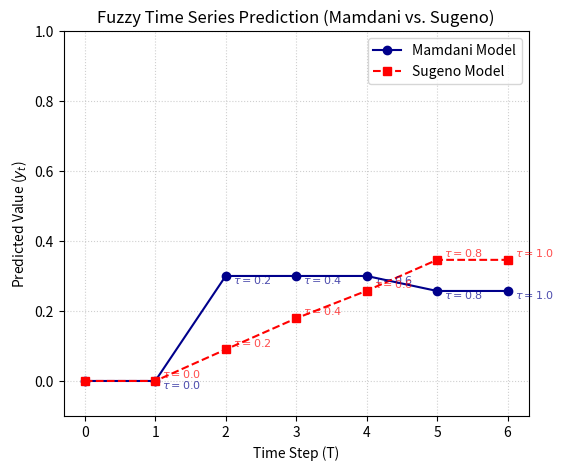

The script that saved this image:
import numpy as np

# --- 1. Membership Functions (MFs) ---

def tri_mf(x, a, b, c):
    if a > b or b > c: return 0.0
    if x <= a or x >= c: return 0.0
    if a < x <= b: return (x - a) / (b - a)
    if b < x < c: return (c - x) / (c - b)
    return 0.0

# MFs for y_t-1 (Low, Medium, High)
def mu_low_y(y): return tri_mf(y, -1, -1, 0)
def mu_med_y(y): return tri_mf(y, -0.5, 0, 0.5)
def mu_high_y(y): return tri_mf(y, 0, 1, 1)

# MFs for tau_t (Early, Medium, Late)
def mu_early_tau(tau): return tri_mf(tau, 0, 0, 0.5)
def mu_med_tau(tau): return tri_mf(tau, 0.75, 0.5, 0.75)
def mu_late_tau(tau): return tri_mf(tau, 0.5, 1, 1)

# Helper functions to fetch membership values (handles composite sets like 'Low Medium')
def get_mu_y(y_val, y_set):
    if y_set == 'Low': return mu_low_y(y_val)
    if y_set == 'Low Medium': return max(mu_low_y(y_val), mu_med_y(y_val))
    if y_set == 'Medium': return mu_med_y(y_val)
    if y_set == 'High': return mu_high_y(y_val)
    return 0.0

def get_mu_tau(tau_val, tau_set):
    if tau_set == 'Early': return mu_early_tau(tau_val)
    if tau_set == 'Med Late': return max(mu_med_tau(tau_val), mu_late_tau(tau_val))
    if tau_set == 'Med': return mu_med_tau(tau_val)
    if tau_set == 'Late': return mu_late_tau(tau_val)
    return 0.0

# --- 2. Rule Base and Parameters ---

# R: (y_t-1_set, tau_t_set, Mamdani_C_i)
RULE_BASE = [
    ('Low', 'Early', 0.3), ('Low', 'Med Late', 0.0), ('Low Medium', 'Early', 0.3),
    ('Medium', 'Med', 0.0), ('Medium', 'Late', -0.3), ('High', 'Early', -0.3),
    ('High', 'Late', 0.3)
]

# Sugeno Parameters (a_i, b_i, c_i)
SUGENO_PARAMS = [
    (0.6, 0.4, 0.1), (0.8, -0.2, 0.05), (0.7, 0.2, 0.05),
    (0.9, 0.0, 0.0), (0.885, -0.1, 0.02), (0.5, -0.2, 0.2),
    (1.1, 0.5, -0.1)
]

# --- 3. Core Calculation Functions ---

def calculate_weights(y_prev, tau):
    """Calculate the rule firing strength (w_i = min(mu_Ai, mu_Bi))."""
    weights = []
    for y_set, tau_set, _ in RULE_BASE:
        mu_y = get_mu_y(y_prev, y_set)
        mu_tau = get_mu_tau(tau, tau_set)
        w_i = min(mu_y, mu_tau)
        weights.append(w_i)
    return weights

def mamdani_step(y_prev, tau, weights):
    """Predict y_t using Mamdani (Delta y = Sum w_i * C_i / Sum w_i)."""
    consequents = [c for _, _, c in RULE_BASE]
    sum_w_i_C_i = sum(w * c for w, c in zip(weights, consequents))
    sum_w_i = sum(weights)

    delta_y = sum_w_i_C_i / sum_w_i if sum_w_i != 0 else 0.0
    y_next = y_prev + delta_y
    return y_next, delta_y

def sugeno_step(y_prev, tau, weights):
    """Predict y_t using Sugeno (y_t = Sum w_i * f_i / Sum w_i)."""
    consequents_f = []
    for i in range(len(RULE_BASE)):
        a_i, b_i, c_i = SUGENO_PARAMS[i]
        f_i = a_i * y_prev + b_i * tau + c_i
        consequents_f.append(f_i)

    sum_w_i_f_i = sum(w * f for w, f in zip(weights, consequents_f))
    sum_w_i = sum(weights)

    y_next = sum_w_i_f_i / sum_w_i if sum_w_i != 0 else y_prev
    return y_next

# --- 4. Simulation Execution (T=1 to T=6) ---

# Inputs
T_norm = [0.0, 0.2, 0.4, 0.6, 0.8, 1.0] # Normalized Time T={1, 2, 3, 4, 5, 6}
Y_mamdani = [0.0] # Initial condition y0 = 0.0
Y_sugeno = [0.0]  # Initial condition y0 = 0.0

print("--- Fuzzy Time Series Simulation (T=1 to T=6) ---")
print("{:<5} {:<8} {:<8} {:<8} ".format("T", "tau_t", "M_y_t", "S_y_t"))
print("-------------------------------")

for t in range(1, 7):
    t_index = t - 1
    tau_t = T_norm[t_index]
    
    # Use the predicted value from the *previous* step for y_prev
    y_prev_mamdani = Y_mamdani[-1]
    y_prev_sugeno = Y_sugeno[-1]

    # Calculate Weights (Antecedents) - using Mamdani's y_prev for consistency in weights
    weights = calculate_weights(y_prev_mamdani, tau_t)

    # MAMADANI MODEL
    y_next_mamdani, delta_y = mamdani_step(y_prev_mamdani, tau_t, weights)
    Y_mamdani.append(y_next_mamdani)

    # SUGENO MODEL
    y_next_sugeno = sugeno_step(y_prev_sugeno, tau_t, weights)
    Y_sugeno.append(y_next_sugeno)

    # Print step results
    print("{:<5} {:<8.1f} {:<8.3f} {:<8.3f} ".format(
          t, tau_t, y_next_mamdani, y_next_sugeno))
import matplotlib.pyplot as plt
# Simulation results copied from your executed code
T_points = np.arange(0, 7) # Time points 0 to 6

plt.figure(figsize=(6, 5))
plt.plot(T_points, Y_mamdani, marker='o', linestyle='-', label='Mamdani Model', color='darkblue')
plt.plot(T_points, Y_sugeno, marker='s', linestyle='--', label='Sugeno Model', color='red')

# Annotate the T=1 to T=6 predictions
for t in range(1, 7):
    # Plot normalized time (tau_t) on the points for reference
    plt.annotate(f'$\\tau={T_norm[t-1]}$', 
                 (T_points[t] + 0.1, Y_mamdani[t] - 0.02), 
                 fontsize=8, color='darkblue', alpha=0.7)
    plt.annotate(f'$\\tau={T_norm[t-1]}$', 
                 (T_points[t] + 0.1, Y_sugeno[t] + 0.01), 
                 fontsize=8, color='red', alpha=0.7)

plt.title('Fuzzy Time Series Prediction (Mamdani vs. Sugeno)')
plt.xlabel('Time Step (T)')
plt.ylabel('Predicted Value ($y_t$)')
plt.xticks(T_points)
plt.grid(True, linestyle=':', alpha=0.6)
plt.legend()
plt.ylim(-0.1, 1.0)
plt.show()
